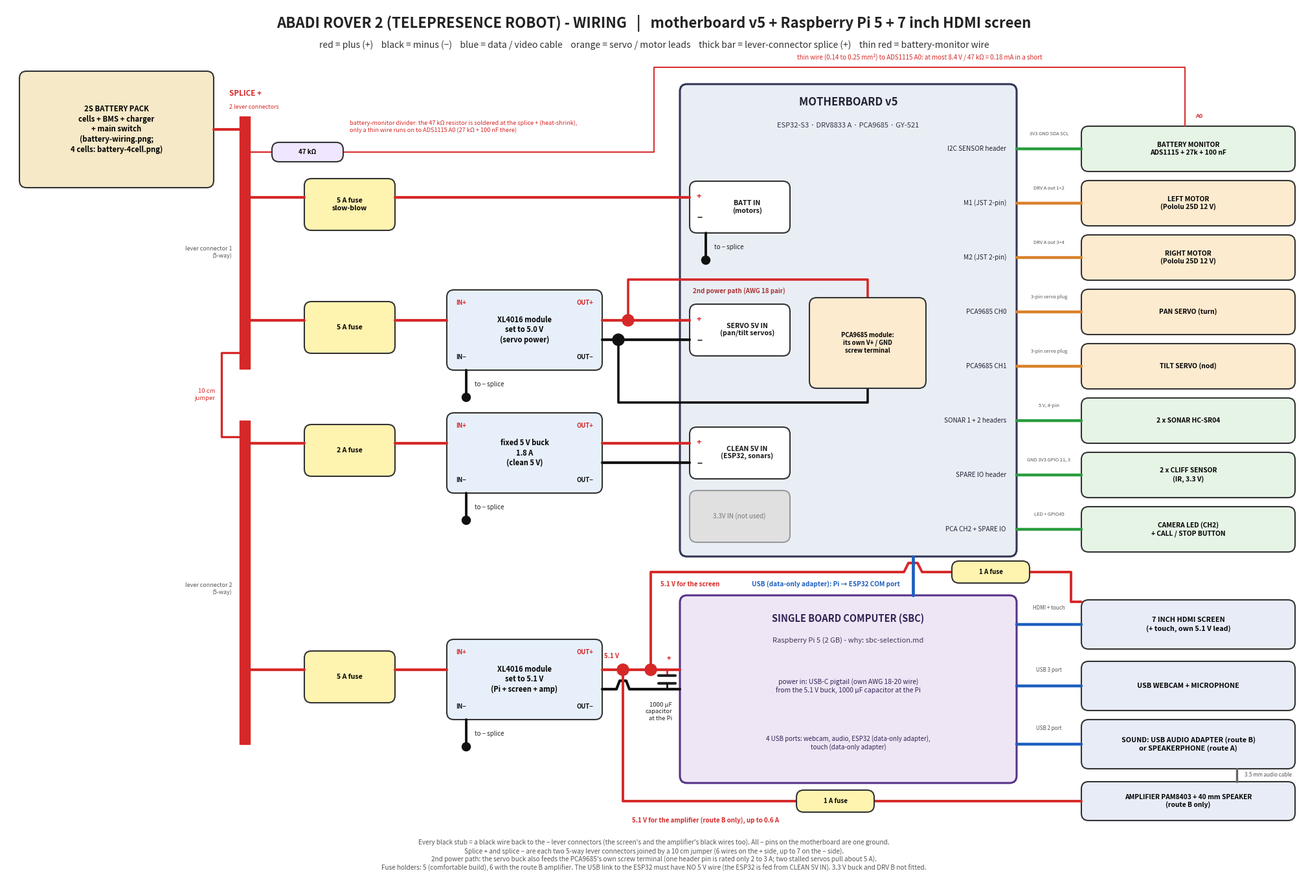

Python code for this plot:
#!/usr/bin/env python3
"""Draw the robot 2 (telepresence robot) wiring diagram. Usage: draw_wiring.py <out_dir>   (needs matplotlib)"""
import sys

import matplotlib
matplotlib.use("Agg")
import matplotlib.pyplot as plt
from matplotlib.patches import FancyBboxPatch, Rectangle

OUT = sys.argv[1] if len(sys.argv) > 1 else "."
RED, BLK, GRN, BLU, GRY, ORG = "#d62828", "#111111", "#2a9d3f", "#1d5fbf", "#666666", "#d9822b"
fig = plt.figure(figsize=(20, 13.6), dpi=110)
ax = fig.add_axes([0, 0, 1, 1])
ax.set_xlim(0, 200); ax.set_ylim(-10, 126); ax.axis("off")


def box(x0, y0, x1, y1, text="", fc="#f4f1e8", ec="#333", fs=9, bold=False, lw=1.5, z=3):
    ax.add_patch(FancyBboxPatch((x0, y0), x1 - x0, y1 - y0, boxstyle="round,pad=0,rounding_size=1.1", fc=fc, ec=ec, lw=lw, zorder=z))
    if text:
        ax.text((x0 + x1) / 2, (y0 + y1) / 2, text, ha="center", va="center", fontsize=fs, fontweight="bold" if bold else "normal", zorder=6, linespacing=1.25)


def wire(pts, c, lw=3.0, z=4, ls="-"):
    xs, ys = zip(*pts)
    ax.plot(xs, ys, color=c, lw=lw, solid_capstyle="round", solid_joinstyle="round", zorder=z, ls=ls)


def txt(x, y, t, fs=8, c="#222", ha="center", va="center", bold=False):
    ax.text(x, y, t, fontsize=fs, color=c, ha=ha, va=va, fontweight="bold" if bold else "normal", zorder=7, linespacing=1.2)


def dot(x, y, c=RED, r=0.9):
    ax.add_patch(plt.Circle((x, y), r, color=c, zorder=7))


def stub(x, y, t="to − splice"):
    wire([(x, y), (x, y - 4.2)], BLK, 2.8)
    ax.add_patch(plt.Circle((x, y - 4.2), 0.65, color=BLK, zorder=6))
    txt(x + 1.3, y - 2.2, t, 7, ha="left")


txt(100, 123.4, "ABADI ROVER 2 (TELEPRESENCE ROBOT) - WIRING   |   motherboard v5 + Raspberry Pi 5 + 7 inch HDMI screen", 16, bold=True)
txt(100, 120.0, "red = plus (+)    black = minus (−)    blue = data / video cable    orange = servo / motor leads    thick bar = lever-connector splice (+)    thin red = battery-monitor wire", 10, "#333")

# ---------- battery + splice ----------
box(2, 98, 32, 116, "2S BATTERY PACK\ncells + BMS + charger\n+ main switch\n(battery-wiring.png;\n4 cells: battery-4cell.png)", fc="#f6e9c8", fs=8.2, bold=True)
wire([(32, 107), (36.8, 107)], RED)
# splice + : two 5-way lever connectors joined by a 10 cm jumper
ax.add_patch(Rectangle((36, 70), 1.6, 39, color=RED, zorder=4))     # plus connector 1
ax.add_patch(Rectangle((36, 12), 1.6, 50, color=RED, zorder=4))     # plus connector 2
wire([(36.0, 72.5), (33.2, 72.5), (33.2, 59.5), (36.0, 59.5)], RED, 2.4)
txt(32.2, 66.0, "10 cm\njumper", 6.8, RED, ha="right")
txt(34.8, 88.0, "lever connector 1\n(5-way)", 6.4, "#555", ha="right")
txt(34.8, 36.0, "lever connector 2\n(5-way)", 6.4, "#555", ha="right")
txt(34.4, 112.6, "SPLICE +", 8.4, RED, bold=True, ha="left")
txt(34.4, 110.4, "2 lever connectors", 6.4, RED, ha="left")

# ---------- battery divider (47k at the splice, thin wire to the ADS1115) ----------
wire([(37.6, 103.5), (41, 103.5)], RED, 1.6)
box(41, 102.0, 52, 105.0, "47 kΩ", fc="#f0e6ff", fs=7, bold=True, z=5)
wire([(52, 103.5), (100, 103.5), (100, 116.6), (182, 116.6), (182, 107.5)], RED, 1.4)
txt(53.0, 107.4, "battery-monitor divider: the 47 kΩ resistor is soldered at the splice + (heat-shrink),\nonly a thin wire runs on to ADS1115 A0 (27 kΩ + 100 nF there)", 6.6, RED, ha="left")
txt(141, 118.2, "thin wire (0.14 to 0.25 mm²) to ADS1115 A0: at most 8.4 V / 47 kΩ = 0.18 mA in a short", 7, RED)

# ---------- three rails for the motherboard ----------
rows = [(95, "5 A fuse\nslow-blow", None, "BATT IN\n(motors)", ""),
        (76, "5 A fuse", "XL4016 module\nset to 5.0 V\n(servo power)", "SERVO 5V IN\n(pan/tilt servos)", ""),
        (57, "2 A fuse", "fixed 5 V buck\n1.8 A\n(clean 5 V)", "CLEAN 5V IN\n(ESP32, sonars)", "")]
box(104, 41, 156, 114, "", fc="#e9eef5", ec="#335", lw=2.2)
txt(130, 111.2, "MOTHERBOARD v5", 12, "#223", bold=True)
txt(130, 107.6, "ESP32-S3 · DRV8833 A · PCA9685 · GY-521", 8, "#334")
for y, fuse, buck, term, what in rows:
    wire([(37.6, y + 1.5), (46, y + 1.5)], RED)
    box(46, y - 3.6, 60, y + 4.4, fuse, fc="#fff3b0", fs=7.6, bold=True)
    box(105.5, y - 4.0, 121, y + 4.0, "", fc="#fff")
    txt(114.4, y, term, 7.6, "#111", bold=True)
    txt(106.6, y + 1.7, "+", 9, RED, bold=True, ha="left"); txt(106.6, y - 1.7, "−", 10, BLK, bold=True, ha="left")
    if buck:
        wire([(60, y + 1.5), (68, y + 1.5)], RED)
        box(68, y - 6.2, 92, y + 6.2, buck, fc="#e7f0fa", fs=8, bold=True)
        txt(69.4, y + 4.2, "IN+", 6.8, RED, ha="left", bold=True); txt(90.6, y + 4.2, "OUT+", 6.8, RED, ha="right", bold=True)
        txt(69.4, y - 4.2, "IN−", 6.8, BLK, ha="left", bold=True); txt(90.6, y - 4.2, "OUT−", 6.8, BLK, ha="right", bold=True)
        wire([(92, y + 1.5), (105.5, y + 1.5)], RED); wire([(92, y - 1.5), (105.5, y - 1.5)], BLK)
        stub(71, y - 6.2)
    else:
        wire([(60, y + 1.5), (105.5, y + 1.5)], RED)
        stub(108, y - 4.0)
box(105.5, 43.2, 121, 51.2, "", fc="#e0e0e0", ec="#999")
txt(113.2, 47.2, "3.3V IN (not used)", 7.2, "#777")

# second servo power path: servo buck OUT+ / OUT- -> the PCA9685 module's own screw terminal
box(124, 67, 142, 81, "PCA9685 module:\nits own V+ / GND\nscrew terminal", fc="#fdebd0", fs=6.8, bold=True, z=5)
dot(96, 77.5); dot(94.5, 74.5, BLK)
wire([(96, 77.5), (96, 83.8), (133, 83.8), (133, 81)], RED, 2.6)
wire([(94.5, 74.5), (94.5, 64.8), (133, 64.8), (133, 67)], BLK, 2.6)
txt(106.0, 82.0, "2nd power path (AWG 18 pair)", 7, "#a33", ha="left", bold=True)

# ---------- peripherals on the motherboard ----------
per = [(104.0, "BATTERY MONITOR\nADS1115 + 27k + 100 nF", "I2C SENSOR header", "3V3 GND SDA SCL"),
       (95.6, "LEFT MOTOR\n(Pololu 25D 12 V)", "M1 (JST 2-pin)", "DRV A out 1+2"),
       (87.2, "RIGHT MOTOR\n(Pololu 25D 12 V)", "M2 (JST 2-pin)", "DRV A out 3+4"),
       (78.8, "PAN SERVO (turn)", "PCA9685 CH0", "3-pin servo plug"),
       (70.4, "TILT SERVO (nod)", "PCA9685 CH1", "3-pin servo plug"),
       (62.0, "2 x SONAR HC-SR04", "SONAR 1 + 2 headers", "5 V, 4-pin"),
       (53.6, "2 x CLIFF SENSOR\n(IR, 3.3 V)", "SPARE IO header", "GND 3V3 GPIO 21, 3"),
       (45.2, "CAMERA LED (CH2)\n+ CALL / STOP BUTTON", "PCA CH2 + SPARE IO", "LED + GPIO45")]
for y, name, port, note in per:
    box(166, y - 3.5, 199, y + 3.5, name, fc="#fdebd0" if "MOTOR" in name or "SERVO" in name else "#e6f4e6", fs=7.4, bold=True)
    wire([(156, y), (166, y)], ORG if ("MOTOR" in name or "SERVO" in name) else GRN, 3.2)
    txt(154.4, y, port, 7.2, "#223", ha="right")
    txt(161, y + 2.3, note, 5.4, "#555")
txt(183.6, 109.0, "A0", 6.6, RED, ha="left", bold=True)

# ---------- SBC branch (bottom) ----------
y = 22
wire([(37.6, y + 1.5), (46, y + 1.5)], RED)
box(46, y - 3.6, 60, y + 4.4, "5 A fuse", fc="#fff3b0", fs=7.6, bold=True)
wire([(60, y + 1.5), (68, y + 1.5)], RED)
box(68, y - 6.2, 92, y + 6.2, "XL4016 module\nset to 5.1 V\n(Pi + screen + amp)", fc="#e7f0fa", fs=8, bold=True)
txt(69.4, y + 4.2, "IN+", 6.8, RED, ha="left", bold=True); txt(90.6, y + 4.2, "OUT+", 6.8, RED, ha="right", bold=True)
txt(69.4, y - 4.2, "IN−", 6.8, BLK, ha="left", bold=True); txt(90.6, y - 4.2, "OUT−", 6.8, BLK, ha="right", bold=True)
stub(71, y - 6.2)
box(104, 6, 156, 35, "", fc="#efe6f5", ec="#538", lw=2.2)
txt(130, 31.4, "SINGLE BOARD COMPUTER (SBC)", 10.5, "#325", bold=True)
txt(130, 28.0, "Raspberry Pi 5 (2 GB) - why: sbc-selection.md", 8, "#435")
wire([(92, y + 1.5), (104, y + 1.5)], RED)
# black return with a small hop where the amplifier wire crosses it
wire([(92, y - 1.5), (94.2, y - 1.5), (94.7, y - 0.2), (95.7, y - 0.2), (96.2, y - 1.5), (104, y - 1.5)], BLK)
txt(94.6, y + 3.6, "5.1 V", 7, RED, bold=True, ha="right")
txt(130, 21.0, "power in: USB-C pigtail (own AWG 18-20 wire)\nfrom the 5.1 V buck, 1000 µF capacitor at the Pi", 7.4, "#325")
txt(130, 12.2, "4 USB ports: webcam, audio, ESP32 (data-only adapter),\ntouch (data-only adapter)", 7.0, "#325")

# 1000 uF capacitor across the Pi supply, at the Pi end
cx = 102.0
wire([(cx, y + 1.5), (cx, y + 0.6)], RED, 2.0)
wire([(cx - 1.3, y + 0.6), (cx + 1.3, y + 0.6)], "#222", 3.0)
wire([(cx - 1.3, y - 0.6), (cx + 1.3, y - 0.6)], "#222", 3.0)
wire([(cx, y - 0.6), (cx, y - 1.5)], BLK, 2.0)
txt(cx + 0.3, y + 3.3, "+", 8, RED, bold=True, ha="center")
txt(102.8, y - 5.0, "1000 µF\ncapacitor\nat the Pi", 6.8, "#222", ha="right")

# branch for the screen power (own 1 A fuse)
dot(99.5, y + 1.5)
wire([(99.5, y + 1.5), (99.5, 38.6), (138.6, 38.6), (139.3, 40.0), (140.7, 40.0), (141.4, 38.6), (164.4, 38.6), (164.4, 34.0), (166, 34.0)], RED, 2.8)
box(146, 36.9, 158, 40.3, "1 A fuse", fc="#fff3b0", fs=7, bold=True, z=5)
txt(101.0, 36.7, "5.1 V for the screen", 7, RED, ha="left", bold=True)

# branch for the speaker amplifier (route B only), own 1 A fuse
dot(95.2, y + 1.5)
wire([(95.2, y + 1.5), (95.2, 3.2), (122, 3.2)], RED, 2.8)
wire([(134, 3.2), (166, 3.2)], RED, 2.8)
box(122, 1.5, 134, 4.9, "1 A fuse", fc="#fff3b0", fs=7, bold=True, z=5)
txt(96.6, 0.2, "5.1 V for the amplifier (route B only), up to 0.6 A", 7, RED, ha="left", bold=True)

# USB link SBC -> ESP32
wire([(140, 35), (140, 41)], BLU, 3.4)
txt(138.0, 36.7, "USB (data-only adapter): Pi → ESP32 COM port", 7.2, BLU, ha="right", bold=True)

# SBC peripherals
spe = [(30.5, "7 INCH HDMI SCREEN\n(+ touch, own 5.1 V lead)", "HDMI + touch", BLU), (21.0, "USB WEBCAM + MICROPHONE", "USB 3 port", BLU), (12.0, "SOUND: USB AUDIO ADAPTER (route B)\nor SPEAKERPHONE (route A)", "USB 2 port", BLU)]
for yy, name, how, c in spe:
    box(166, yy - 3.8, 199, yy + 3.8, name, fc="#e7ecf7", fs=7.8, bold=True)
    wire([(156, yy), (166, yy)], c, 3.2)
    txt(161, yy + 2.5, how, 5.8, "#555")
# amplifier box (route B)
box(166, 0.2, 199, 6.2, "AMPLIFIER PAM8403 + 40 mm SPEAKER\n(route B only)", fc="#e7ecf7", fs=7.4, bold=True)
wire([(190, 8.2), (190, 6.2)], GRY, 2.4)
txt(191.2, 7.2, "3.5 mm audio cable", 5.8, "#555", ha="left")

# legend / rules
txt(100, -5.2, "Every black stub = a black wire back to the − lever connectors (the screen's and the amplifier's black wires too). All − pins on the motherboard are one ground.\n"
    "Splice + and splice − are each two 5-way lever connectors joined by a 10 cm jumper (6 wires on the + side, up to 7 on the − side).\n"
    "2nd power path: the servo buck also feeds the PCA9685's own screw terminal (one header pin is rated only 2 to 3 A; two stalled servos pull about 5 A).\n"
    "Fuse holders: 5 (comfortable build), 6 with the route B amplifier. The USB link to the ESP32 must have NO 5 V wire (the ESP32 is fed from CLEAN 5V IN). 3.3 V buck and DRV B not fitted.", 7.2, "#555", ha="center")
fig.savefig(OUT + "/wiring-robot2.png")
fig.savefig(OUT + "/wiring-robot2.svg")
print("saved")
